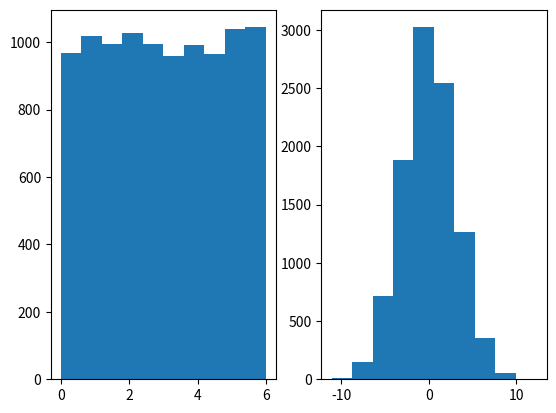

Generate this figure with matplotlib:
from random import uniform, normalvariate
from matplotlib.pyplot import *

v = []
for i in range(10000):
    v.append(uniform(0, 6))
subplot(1, 2, 1)
hist(v)

w = []
for i in range(10000):
    w.append(normalvariate(0, 3)) 
subplot(1, 2, 2)
hist(w)  

show()